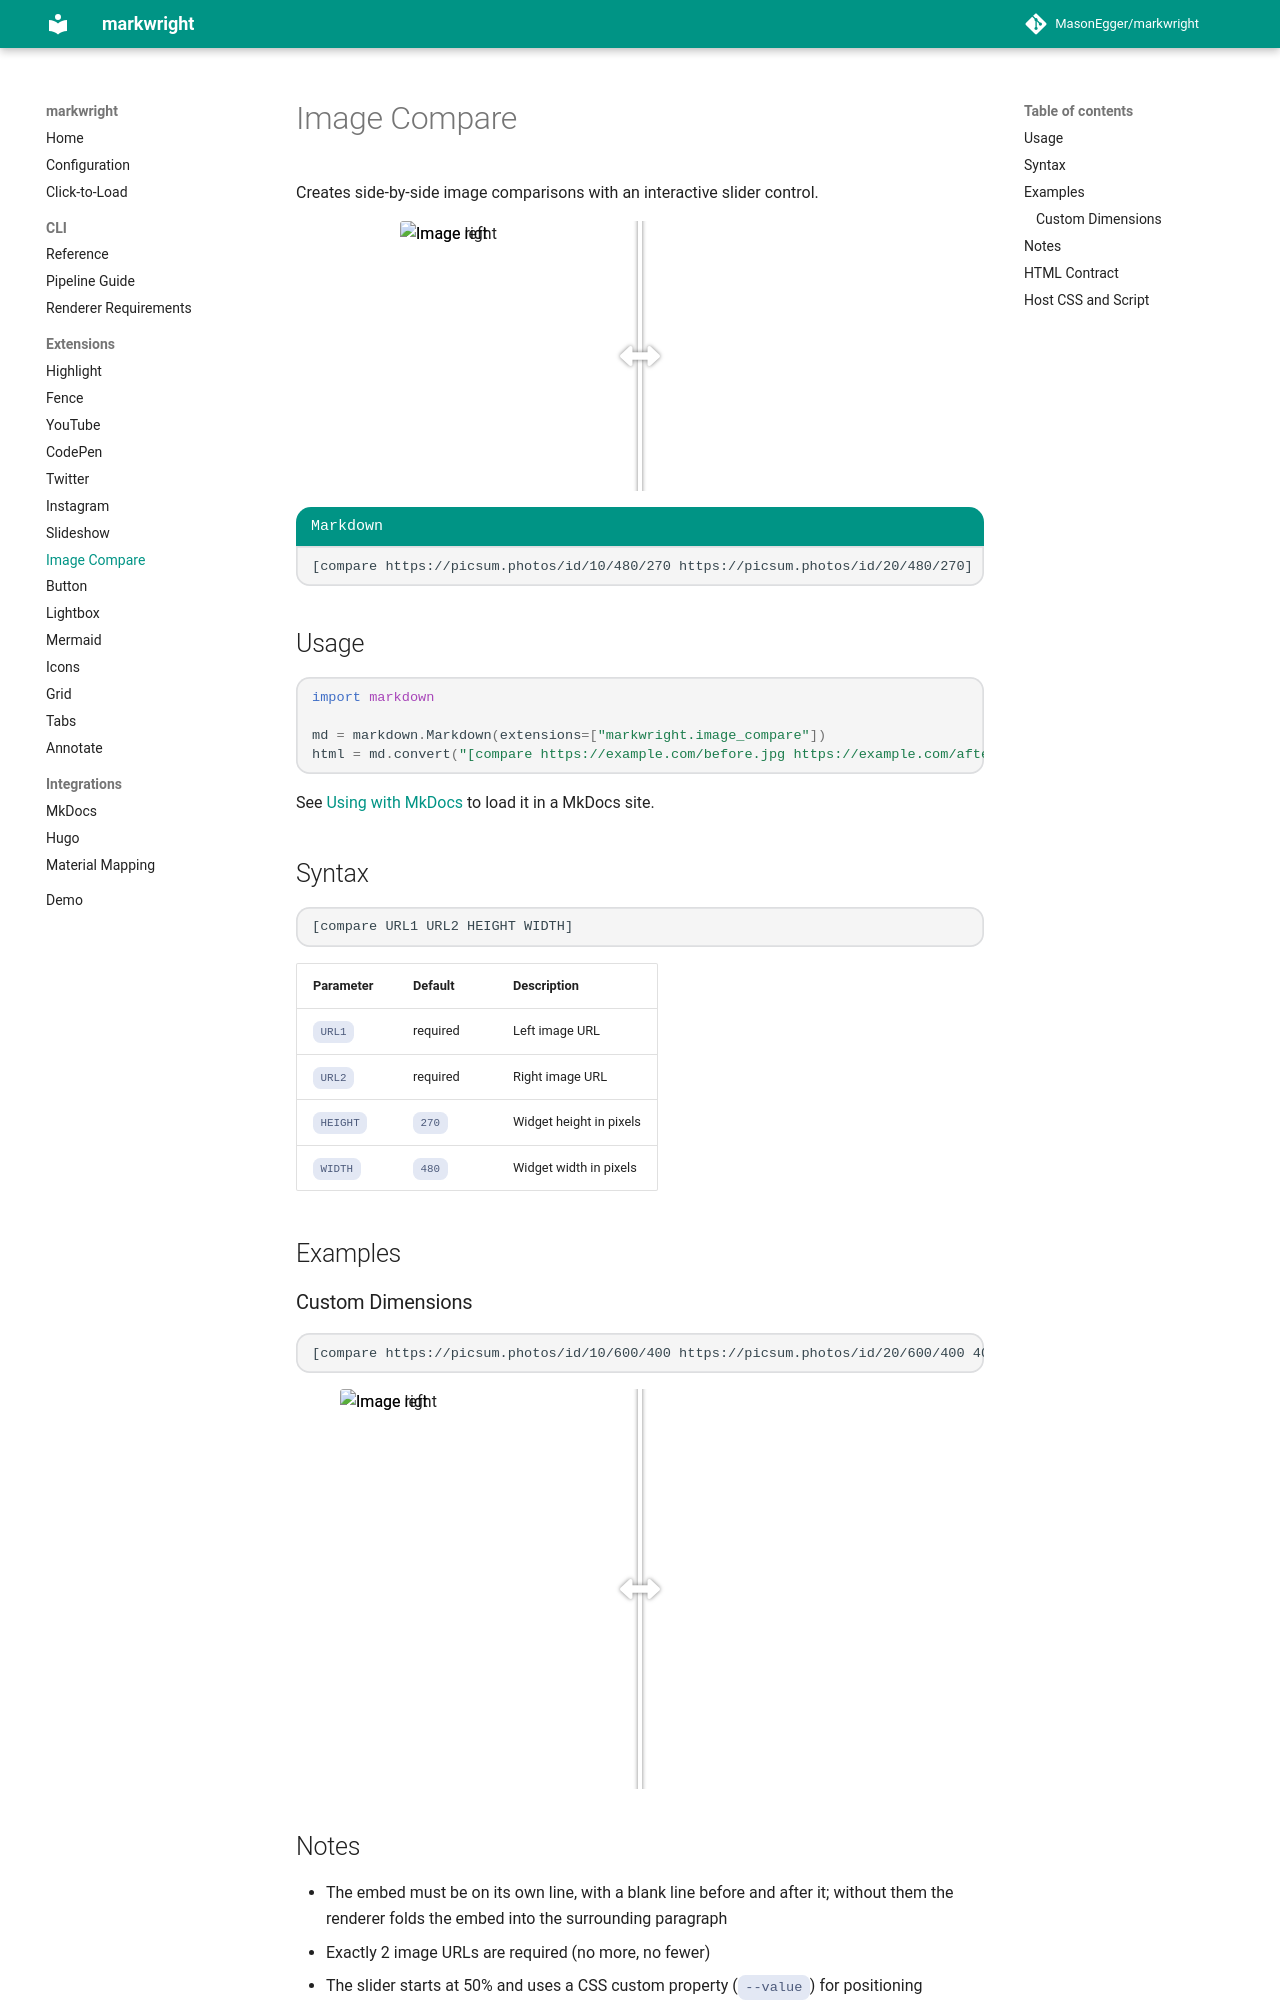

repository: MasonEgger/markwright · page: extensions/image-compare/index.html · generator: mkdocs

# Image Compare

Creates side-by-side image comparisons with an interactive slider control.

[compare https://picsum.photos/id/10/480/270 https://picsum.photos/id/20/480/270]

```
[label Markdown]
[compare https://picsum.photos/id/10/480/270 https://picsum.photos/id/20/480/270]
```

## Usage

```python
import markdown

md = markdown.Markdown(extensions=["markwright.image_compare"])
html = md.convert("[compare https://example.com/before.jpg https://example.com/after.jpg]")
```

See [Using with MkDocs](../integrations/mkdocs.md) to load it in a MkDocs site.

## Syntax

```
[compare URL1 URL2 HEIGHT WIDTH]
```

| Parameter | Default | Description |
|-----------|---------|-------------|
| `URL1` | required | Left image URL |
| `URL2` | required | Right image URL |
| `HEIGHT` | `270` | Widget height in pixels |
| `WIDTH` | `480` | Widget width in pixels |

## Examples

### Custom Dimensions

```
[compare https://picsum.photos/id/10/600/400 https://picsum.photos/id/20/600/400 400 600]
```

[compare https://picsum.photos/id/10/600/400 https://picsum.photos/id/20/600/400 400 600]

## Notes

- The embed must be on its own line, with a blank line before and after it; without them the renderer folds the embed into the surrounding paragraph
- Exactly 2 image URLs are required (no more, no fewer)
- The slider starts at 50% and uses a CSS custom property (`--value`) for positioning
- No script injection required; uses an inline `oninput` handler

## HTML Contract

```html
<div class="image-compare" style="--value:50%; height: 270px; width: 480px;">
    <img class="image-left" src="https://picsum.photos/id/10/480/270" alt="Image left"/>
    <img class="image-right" src="https://picsum.photos/id/20/480/270" alt="Image right"/>
    <input type="range" class="control" min="0" max="100" value="50"
      oninput="this.parentNode.style.setProperty('--value', `${this.value}%`)" />
    <svg class="control-arrow" xmlns="http://www.w3.org/2000/svg" viewBox="0 0 512 512"><path fill="currentColor" d="..."/></svg>
</div>
```

The `<path>` data is shortened here.
